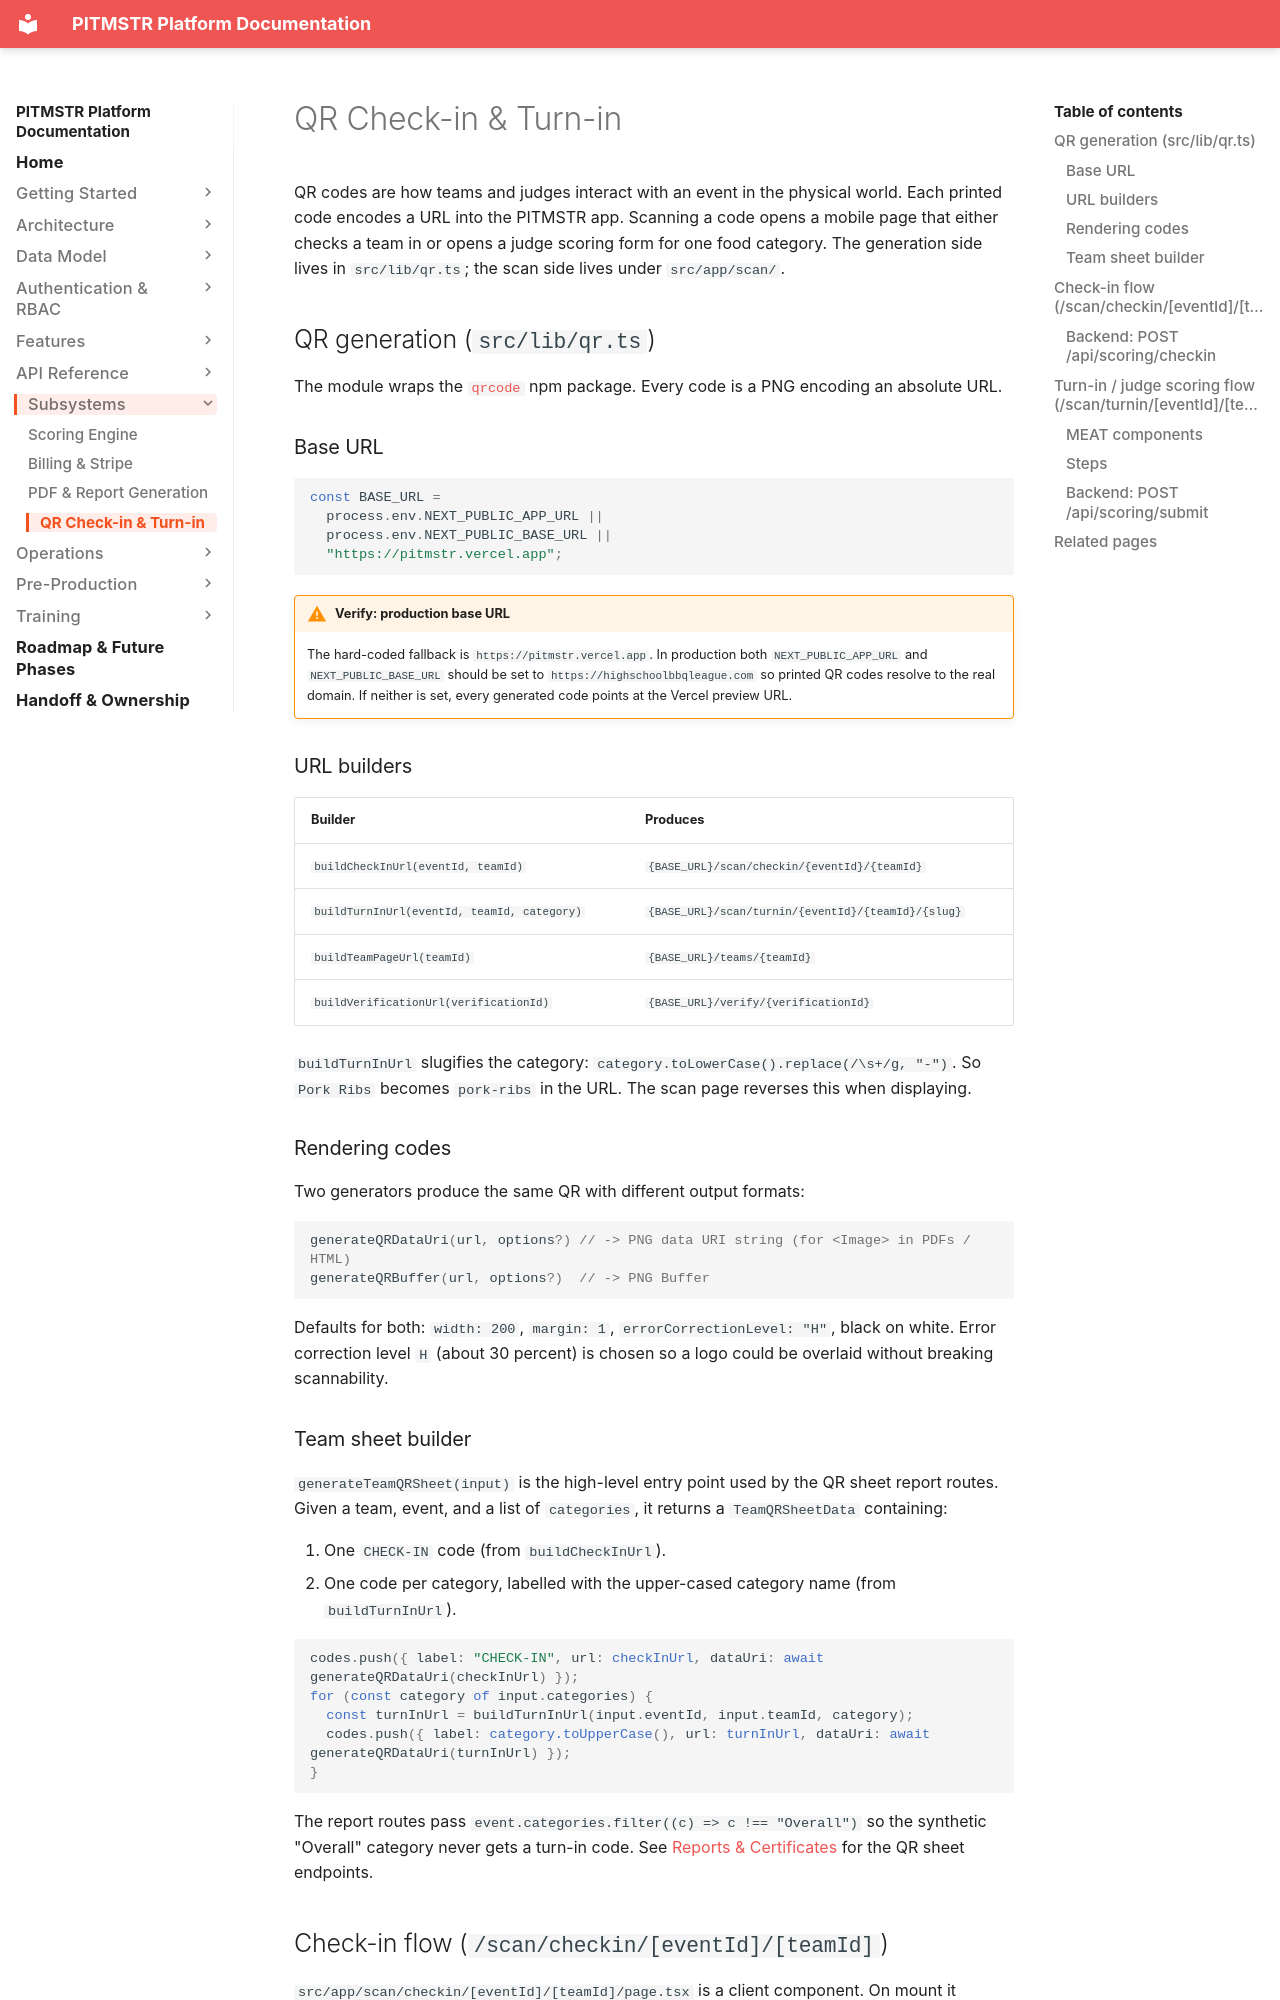

repository: lunomotion/pitmstr-leaderboard · page: subsystems/qr-flows/index.html · generator: mkdocs

# QR Check-in & Turn-in

QR codes are how teams and judges interact with an event in the physical world. Each printed code encodes a URL into the PITMSTR app. Scanning a code opens a mobile page that either checks a team in or opens a judge scoring form for one food category. The generation side lives in `src/lib/qr.ts`; the scan side lives under `src/app/scan/`.

## QR generation (`src/lib/qr.ts`)

The module wraps the [`qrcode`](https://www.npmjs.com/package/qrcode) npm package. Every code is a PNG encoding an absolute URL.

### Base URL

```ts
const BASE_URL =
  process.env.NEXT_PUBLIC_APP_URL ||
  process.env.NEXT_PUBLIC_BASE_URL ||
  "https://pitmstr.vercel.app";
```

!!! warning "Verify: production base URL"
    The hard-coded fallback is `https://pitmstr.vercel.app`. In production both `NEXT_PUBLIC_APP_URL` and `NEXT_PUBLIC_BASE_URL` should be set to `https://highschoolbbqleague.com` so printed QR codes resolve to the real domain. If neither is set, every generated code points at the Vercel preview URL.

### URL builders

| Builder | Produces |
|---|---|
| `buildCheckInUrl(eventId, teamId)` | `{BASE_URL}/scan/checkin/{eventId}/{teamId}` |
| `buildTurnInUrl(eventId, teamId, category)` | `{BASE_URL}/scan/turnin/{eventId}/{teamId}/{slug}` |
| `buildTeamPageUrl(teamId)` | `{BASE_URL}/teams/{teamId}` |
| `buildVerificationUrl(verificationId)` | `{BASE_URL}/verify/{verificationId}` |

`buildTurnInUrl` slugifies the category: `category.toLowerCase().replace(/\s+/g, "-")`. So `Pork Ribs` becomes `pork-ribs` in the URL. The scan page reverses this when displaying.

### Rendering codes

Two generators produce the same QR with different output formats:

```ts
generateQRDataUri(url, options?) // -> PNG data URI string (for <Image> in PDFs / HTML)
generateQRBuffer(url, options?)  // -> PNG Buffer
```

Defaults for both: `width: 200`, `margin: 1`, `errorCorrectionLevel: "H"`, black on white. Error correction level `H` (about 30 percent) is chosen so a logo could be overlaid without breaking scannability.

### Team sheet builder

`generateTeamQRSheet(input)` is the high-level entry point used by the QR sheet report routes. Given a team, event, and a list of `categories`, it returns a `TeamQRSheetData` containing:

1. One `CHECK-IN` code (from `buildCheckInUrl`).
2. One code per category, labelled with the upper-cased category name (from `buildTurnInUrl`).

```ts
codes.push({ label: "CHECK-IN", url: checkInUrl, dataUri: await generateQRDataUri(checkInUrl) });
for (const category of input.categories) {
  const turnInUrl = buildTurnInUrl(input.eventId, input.teamId, category);
  codes.push({ label: category.toUpperCase(), url: turnInUrl, dataUri: await generateQRDataUri(turnInUrl) });
}
```

The report routes pass `event.categories.filter((c) => c !== "Overall")` so the synthetic "Overall" category never gets a turn-in code. See [Reports & Certificates](../features/reports.md) for the QR sheet endpoints.
